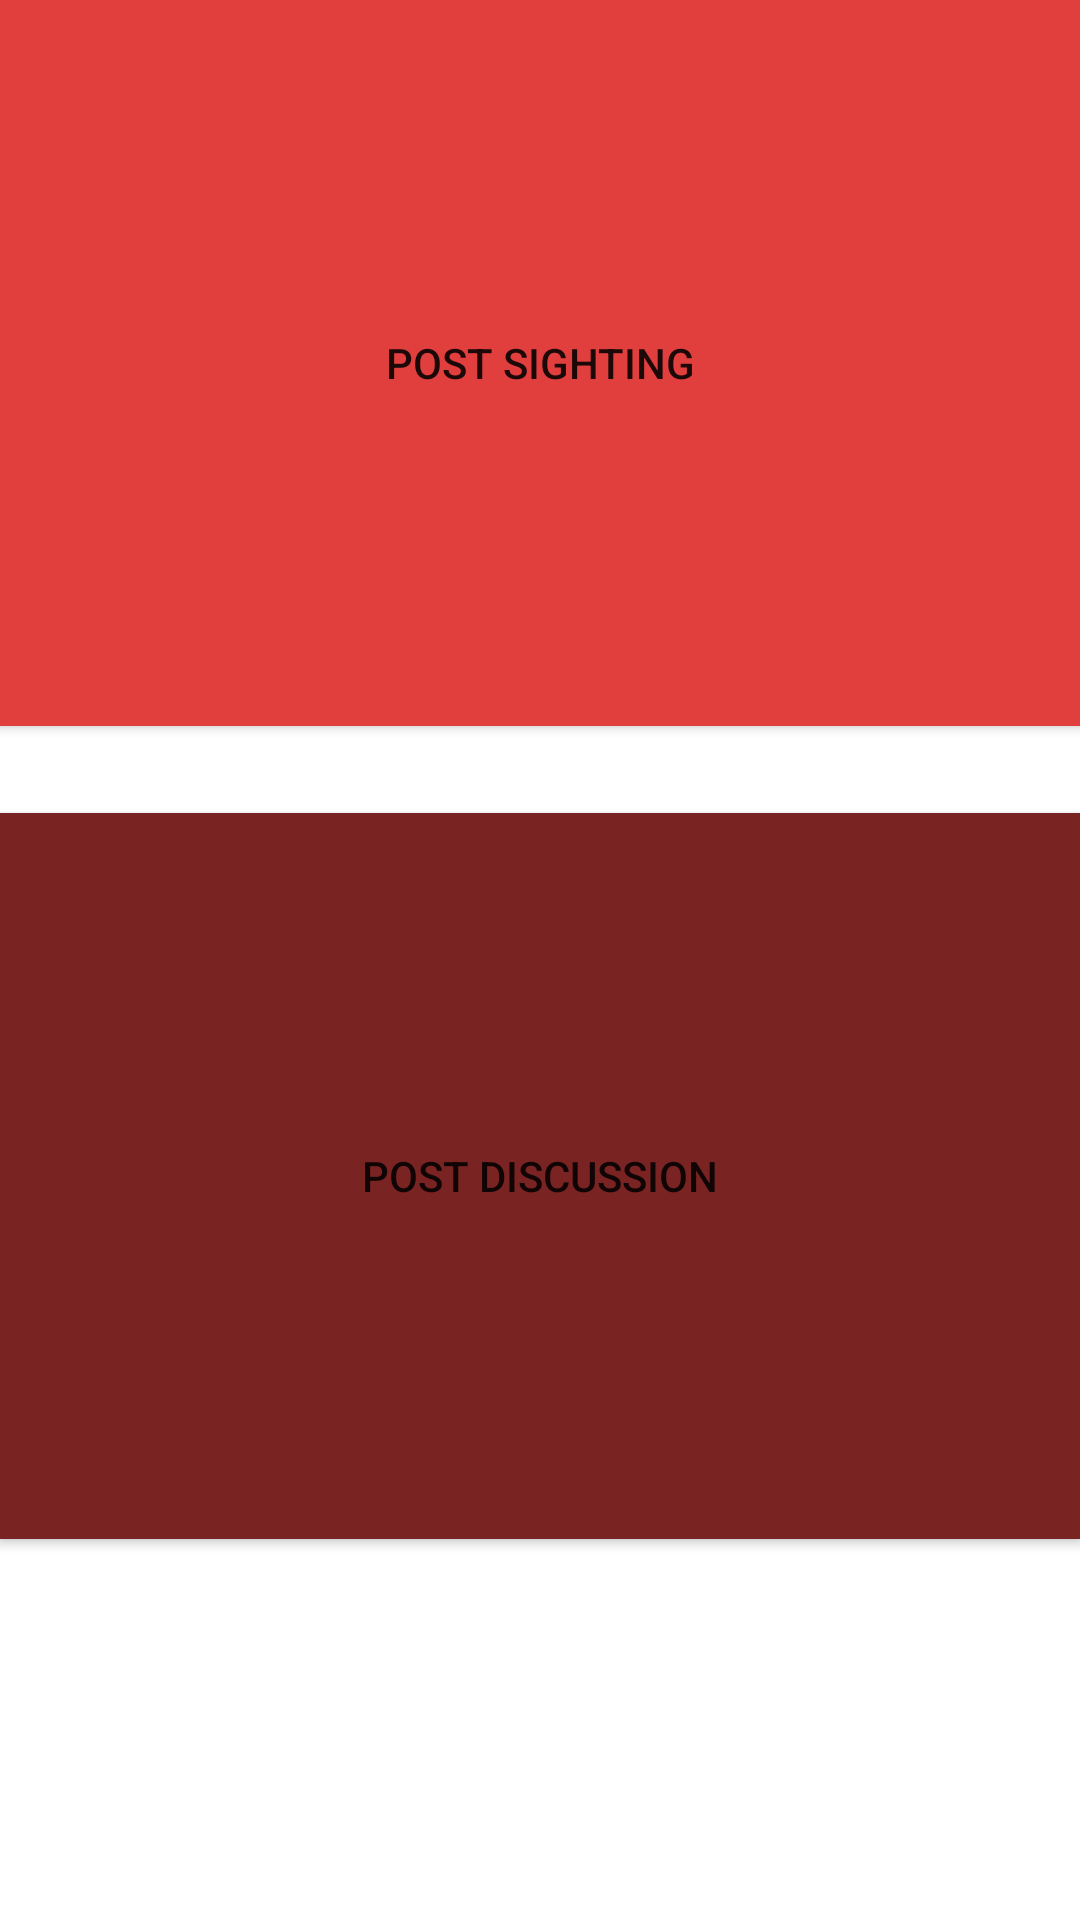

Layout XML and referenced resources for this Android screen:
<!-- AndroidManifest.xml: application theme Theme.Cosc341_Project -->
<!-- res/layout/postchoice.xml -->
<?xml version="1.0" encoding="utf-8"?>
<androidx.constraintlayout.widget.ConstraintLayout xmlns:android="http://schemas.android.com/apk/res/android"
    xmlns:app="http://schemas.android.com/apk/res-auto"
    xmlns:tools="http://schemas.android.com/tools"
    android:id="@+id/main"
    android:layout_width="match_parent"
    android:layout_height="match_parent"
    android:backgroundTint="#AE4040"
    android:backgroundTintMode="src_over"
    tools:context=".MainActivity">

    <Button
        android:id="@+id/button"
        android:layout_width="0dp"
        android:layout_height="0dp"
        android:layout_marginBottom="29dp"
        android:background="#BB2F2F"
        android:backgroundTint="#260F0F"
        android:backgroundTintMode="add"
        android:foregroundTint="#FD3838"
        android:text="Post Sighting"
        app:cornerRadius="0px"
        app:icon="@android:drawable/ic_menu_camera"
        app:layout_constraintBottom_toTopOf="@+id/button2"
        app:layout_constraintEnd_toEndOf="parent"
        app:layout_constraintStart_toStartOf="parent"
        app:layout_constraintTop_toTopOf="parent" />

    <Button
        android:id="@+id/button2"
        android:layout_width="0dp"
        android:layout_height="0dp"
        android:layout_marginBottom="127dp"
        android:background="#A93636"
        android:backgroundTint="#7A2323"
        android:backgroundTintMode="src_in"
        android:text="Post Discussion"
        app:cornerRadius="0px"
        app:icon="@android:drawable/stat_notify_chat"
        app:layout_constraintBottom_toBottomOf="parent"
        app:layout_constraintEnd_toEndOf="parent"
        app:layout_constraintStart_toStartOf="parent"
        app:layout_constraintTop_toBottomOf="@+id/button" />

</androidx.constraintlayout.widget.ConstraintLayout>
<!-- resources referenced by this layout -->
<resources>
  <style name="Theme.Cosc341_Project" parent="Theme.MaterialComponents.DayNight.DarkActionBar">
          
          <item name="colorPrimary">@color/purple_500</item>
          <item name="colorPrimaryVariant">@color/purple_700</item>
          <item name="colorOnPrimary">@color/white</item>
          
          <item name="colorSecondary">@color/teal_200</item>
          <item name="colorSecondaryVariant">@color/teal_700</item>
          <item name="colorOnSecondary">@color/black</item>
          
          <item name="android:statusBarColor">?attr/colorPrimaryVariant</item>
          
      </style>
  <color name="purple_500">#006400</color>
  <color name="purple_700">#003000</color>
  <color name="white">#FFFFFFFF</color>
  <color name="teal_200">#FF03DAC5</color>
  <color name="teal_700">#FF018786</color>
  <color name="black">#FF000000</color>
</resources>
